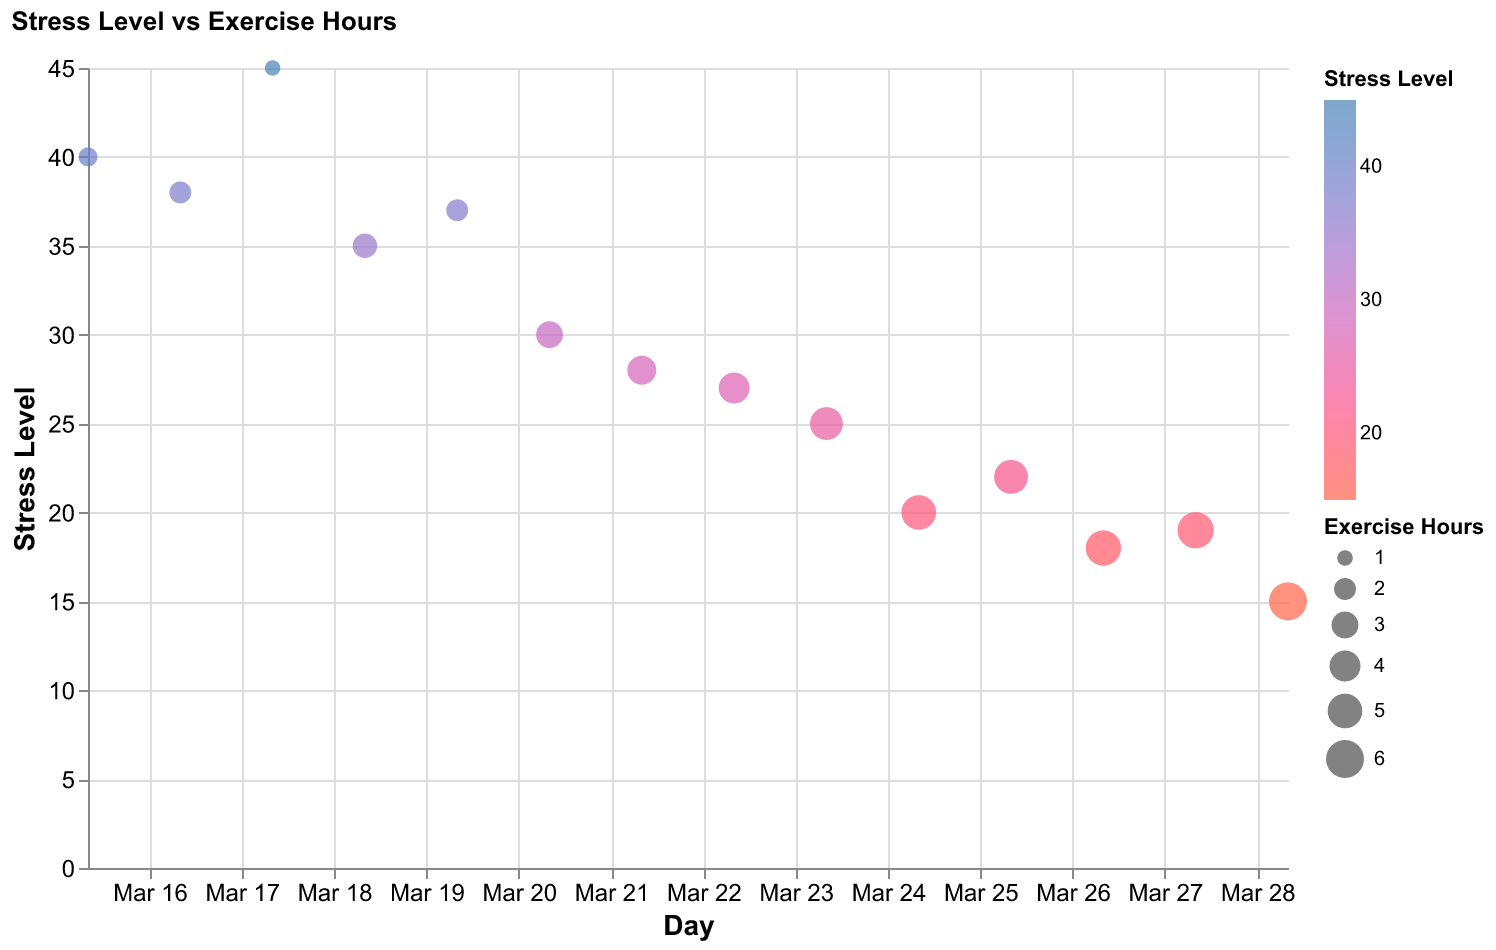

Values plotted in this chart, from the file beside it:
Day, Stress Level, Exercise Hours
2023-03-15, 40, 1.5
2023-03-16, 38, 2.0
2023-03-17, 45, 1.0
2023-03-18, 35, 2.5
2023-03-19, 37, 2.0
2023-03-20, 30, 3.0
2023-03-21, 28, 3.5
2023-03-22, 27, 4.0
2023-03-23, 25, 4.5
2023-03-24, 20, 5.0
2023-03-25, 22, 4.8
2023-03-26, 18, 5.2
2023-03-27, 19, 5.5
2023-03-28, 15, 6.0
